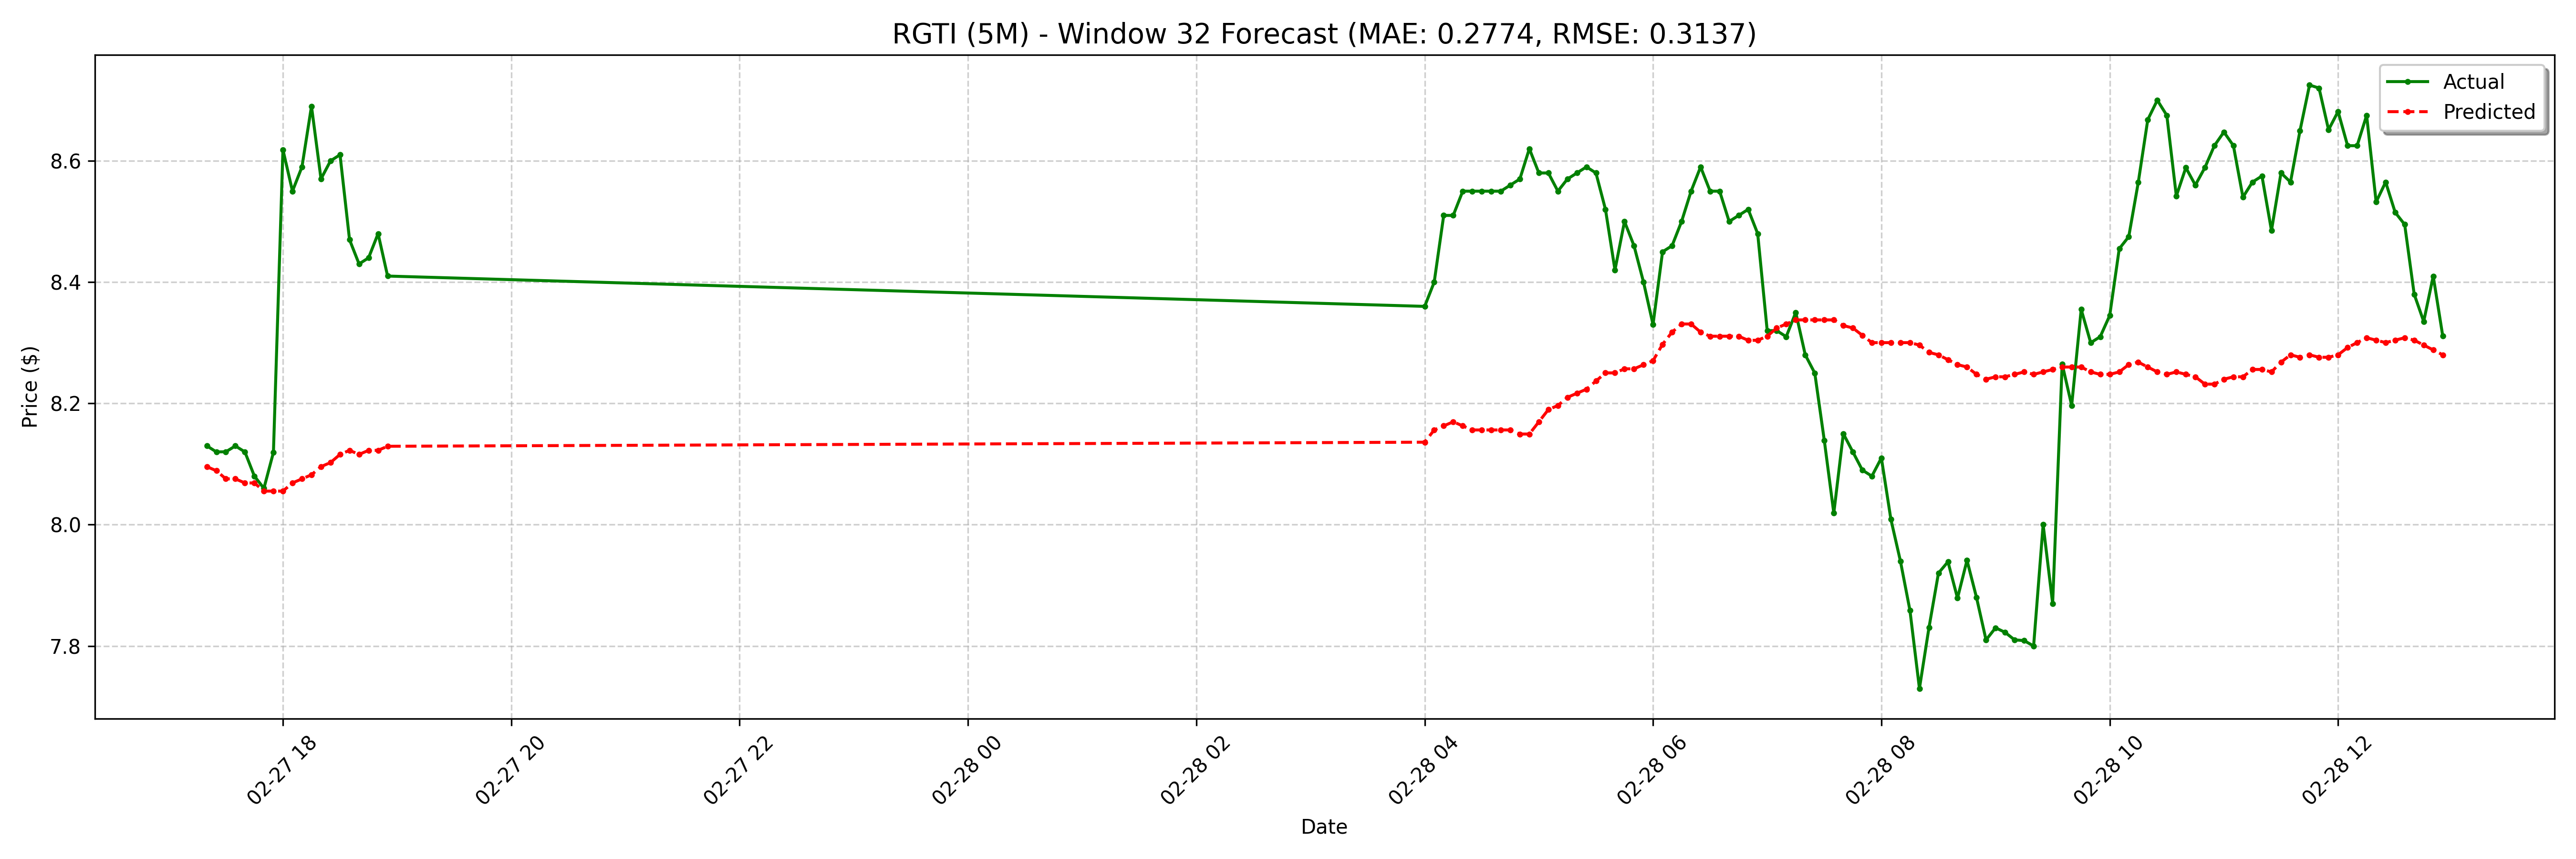

The file beside this chart, header and first rows:
date, actual, forecast
2025-02-27 17:20:00-05:00, 8.13, 8.096
2025-02-27 17:25:00-05:00, 8.12, 8.089
2025-02-27 17:30:00-05:00, 8.12, 8.076
2025-02-27 17:35:00-05:00, 8.13, 8.076
2025-02-27 17:40:00-05:00, 8.12, 8.069
2025-02-27 17:45:00-05:00, 8.08, 8.069
2025-02-27 17:50:00-05:00, 8.06, 8.055
2025-02-27 17:55:00-05:00, 8.119, 8.055
2025-02-27 18:00:00-05:00, 8.618, 8.055
2025-02-27 18:05:00-05:00, 8.55, 8.069
2025-02-27 18:10:00-05:00, 8.59, 8.076
2025-02-27 18:15:00-05:00, 8.69, 8.082
2025-02-27 18:20:00-05:00, 8.57, 8.096
2025-02-27 18:25:00-05:00, 8.6, 8.102
2025-02-27 18:30:00-05:00, 8.61, 8.116
2025-02-27 18:35:00-05:00, 8.47, 8.123
2025-02-27 18:40:00-05:00, 8.43, 8.116
2025-02-27 18:45:00-05:00, 8.44, 8.123
2025-02-27 18:50:00-05:00, 8.48, 8.123
2025-02-27 18:55:00-05:00, 8.41, 8.129
2025-02-28 04:00:00-05:00, 8.36, 8.136
2025-02-28 04:05:00-05:00, 8.4, 8.156
2025-02-28 04:10:00-05:00, 8.51, 8.163
2025-02-28 04:15:00-05:00, 8.51, 8.17
2025-02-28 04:20:00-05:00, 8.55, 8.163
2025-02-28 04:25:00-05:00, 8.55, 8.156
2025-02-28 04:30:00-05:00, 8.55, 8.156
2025-02-28 04:35:00-05:00, 8.55, 8.156
2025-02-28 04:40:00-05:00, 8.55, 8.156
2025-02-28 04:45:00-05:00, 8.56, 8.156
2025-02-28 04:50:00-05:00, 8.57, 8.149
2025-02-28 04:55:00-05:00, 8.62, 8.149
2025-02-28 05:00:00-05:00, 8.58, 8.17
2025-02-28 05:05:00-05:00, 8.58, 8.19
2025-02-28 05:10:00-05:00, 8.55, 8.197
2025-02-28 05:15:00-05:00, 8.57, 8.21
2025-02-28 05:20:00-05:00, 8.58, 8.217
2025-02-28 05:25:00-05:00, 8.59, 8.223
2025-02-28 05:30:00-05:00, 8.58, 8.237
2025-02-28 05:35:00-05:00, 8.52, 8.25
2025-02-28 05:40:00-05:00, 8.42, 8.25
2025-02-28 05:45:00-05:00, 8.5, 8.257
2025-02-28 05:50:00-05:00, 8.46, 8.257
2025-02-28 05:55:00-05:00, 8.4, 8.264
2025-02-28 06:00:00-05:00, 8.33, 8.27
2025-02-28 06:05:00-05:00, 8.45, 8.297
2025-02-28 06:10:00-05:00, 8.46, 8.317
2025-02-28 06:15:00-05:00, 8.5, 8.331
2025-02-28 06:20:00-05:00, 8.55, 8.331
2025-02-28 06:25:00-05:00, 8.59, 8.317
2025-02-28 06:30:00-05:00, 8.55, 8.311
2025-02-28 06:35:00-05:00, 8.55, 8.311
2025-02-28 06:40:00-05:00, 8.5, 8.311
2025-02-28 06:45:00-05:00, 8.51, 8.311
2025-02-28 06:50:00-05:00, 8.52, 8.304
2025-02-28 06:55:00-05:00, 8.48, 8.304
2025-02-28 07:00:00-05:00, 8.32, 8.311
2025-02-28 07:05:00-05:00, 8.32, 8.324
2025-02-28 07:10:00-05:00, 8.31, 8.331
2025-02-28 07:15:00-05:00, 8.35, 8.338
... 68 more rows
